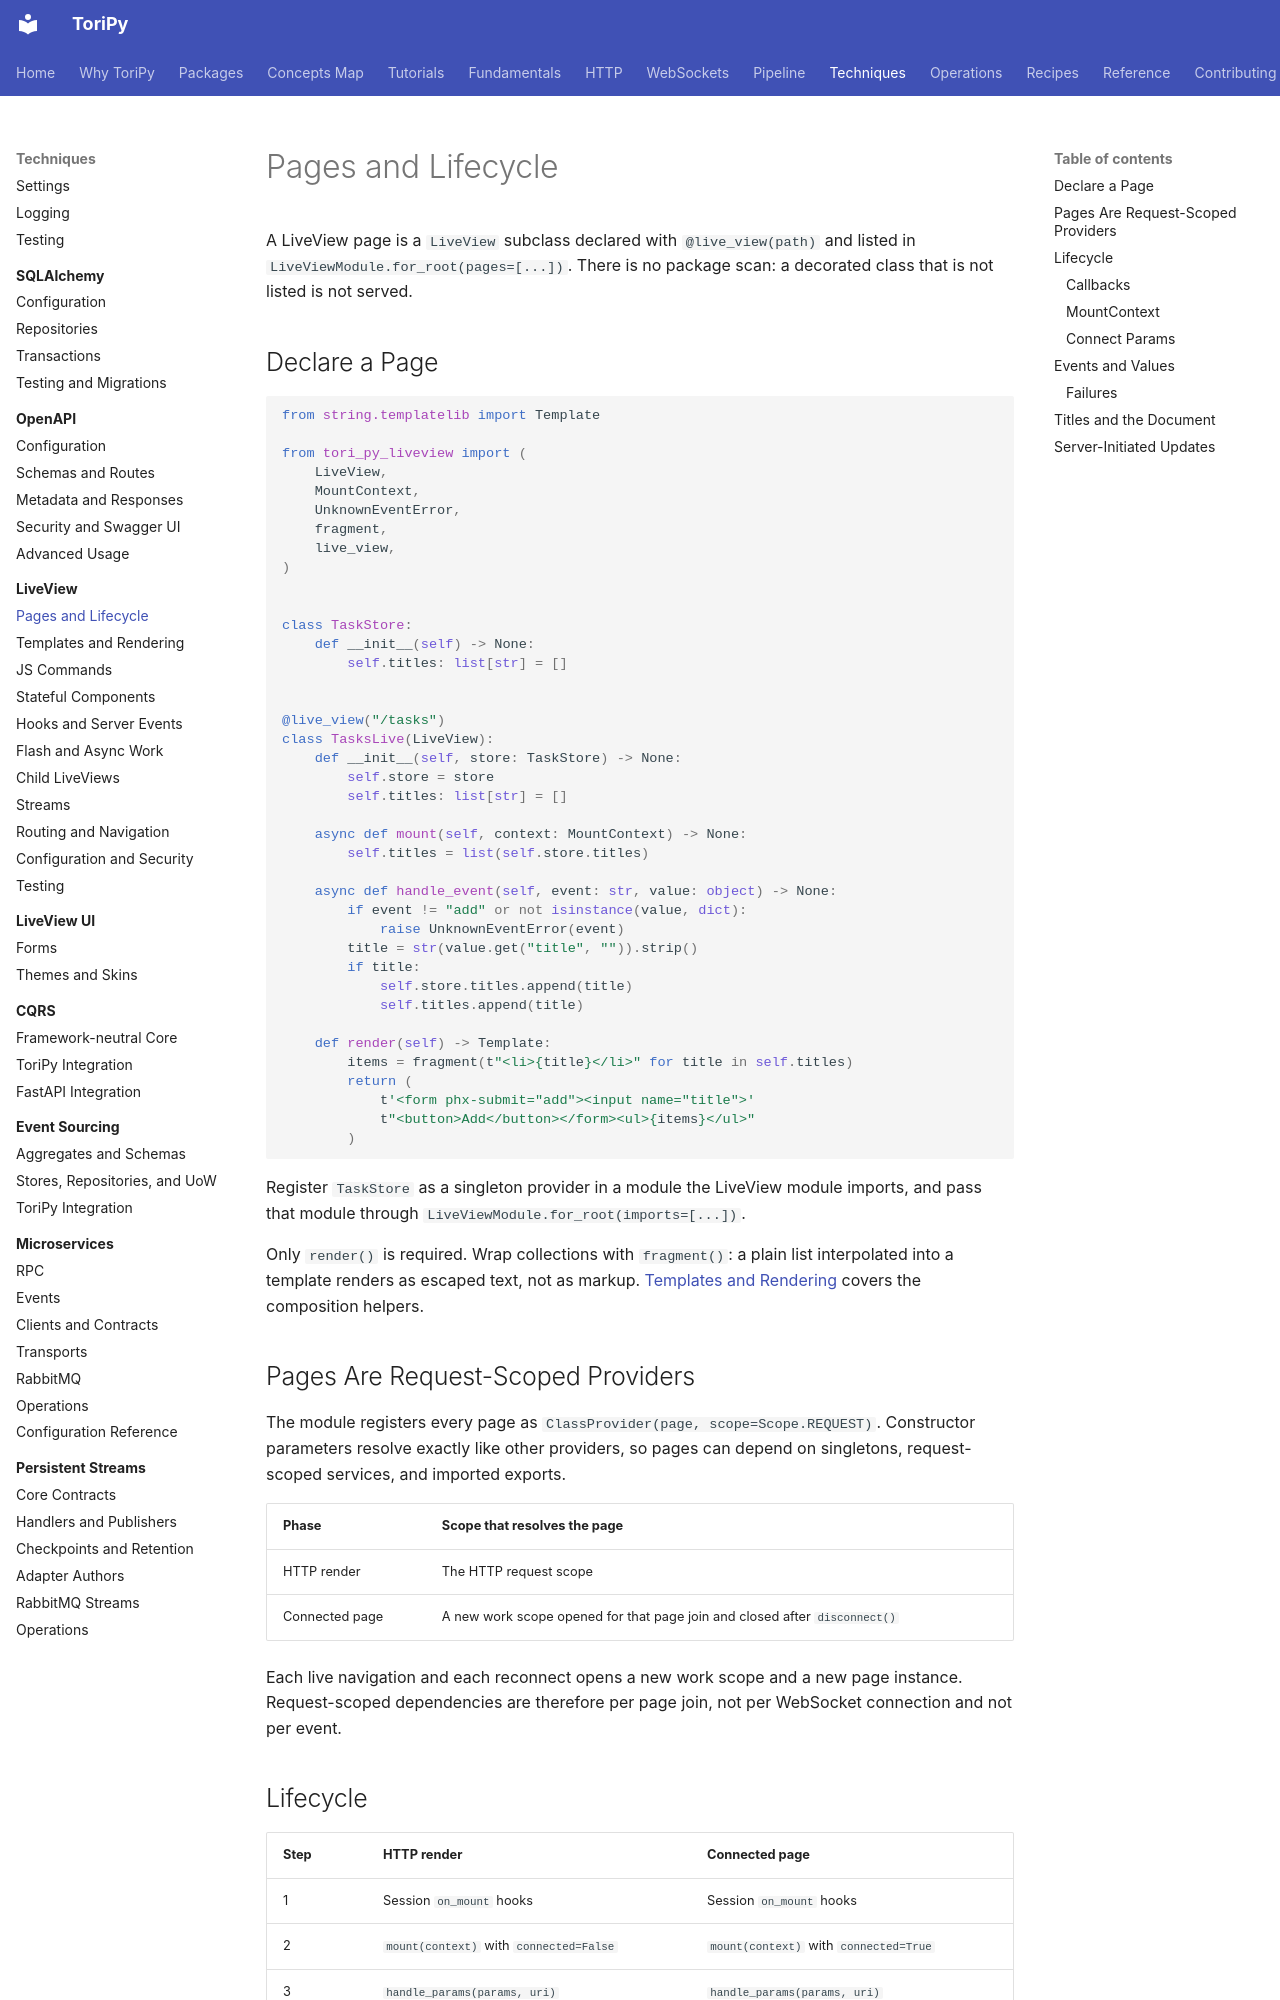

repository: mikeoz32/tori-py · page: techniques/liveview/pages/index.html · generator: mkdocs

# Pages and Lifecycle

A LiveView page is a `LiveView` subclass declared with `@live_view(path)` and
listed in `LiveViewModule.for_root(pages=[...])`. There is no package scan: a
decorated class that is not listed is not served.

## Declare a Page

```python
from string.templatelib import Template

from tori_py_liveview import (
    LiveView,
    MountContext,
    UnknownEventError,
    fragment,
    live_view,
)


class TaskStore:
    def __init__(self) -> None:
        self.titles: list[str] = []


@live_view("/tasks")
class TasksLive(LiveView):
    def __init__(self, store: TaskStore) -> None:
        self.store = store
        self.titles: list[str] = []

    async def mount(self, context: MountContext) -> None:
        self.titles = list(self.store.titles)

    async def handle_event(self, event: str, value: object) -> None:
        if event != "add" or not isinstance(value, dict):
            raise UnknownEventError(event)
        title = str(value.get("title", "")).strip()
        if title:
            self.store.titles.append(title)
            self.titles.append(title)

    def render(self) -> Template:
        items = fragment(t"<li>{title}</li>" for title in self.titles)
        return (
            t'<form phx-submit="add"><input name="title">'
            t"<button>Add</button></form><ul>{items}</ul>"
        )
```

Register `TaskStore` as a singleton provider in a module the LiveView module
imports, and pass that module through `LiveViewModule.for_root(imports=[...])`.

Only `render()` is required. Wrap collections with `fragment()`: a plain list
interpolated into a template renders as escaped text, not as markup.
[Templates and Rendering](templates.md) covers the composition helpers.

## Pages Are Request-Scoped Providers

The module registers every page as `ClassProvider(page, scope=Scope.REQUEST)`.
Constructor parameters resolve exactly like other providers, so pages can depend
on singletons, request-scoped services, and imported exports.

| Phase | Scope that resolves the page |
| --- | --- |
| HTTP render | The HTTP request scope |
| Connected page | A new work scope opened for that page join and closed after `disconnect()` |

Each live navigation and each reconnect opens a new work scope and a new page
instance. Request-scoped dependencies are therefore per page join, not per
WebSocket connection and not per event.
